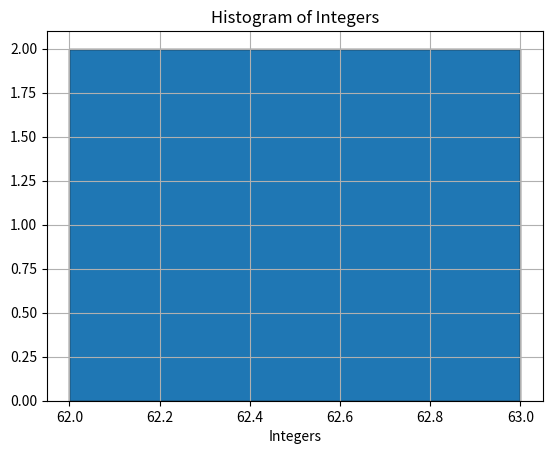

Write Python code to recreate this figure.
from math import sqrt,erfc
from matplotlib import pyplot as plt


def read_txt_file(file_path):
    try:
        with open(file_path,'r') as file:
            data = file.read().replace('\n','')
            return data.strip()
    except FileNotFoundError:
        return "File not found"

def convert_to_string(data):
    lines = data.split('\n')
    binary_string = ''.join(lines)
    return binary_string

teste = list(read_txt_file("seq1.txt"))

def integers(lst,new):
    current=0
    if len(lst)>=6:
        curr_lst=lst[0:6]
        curr_lst.reverse()
        for i in range(0,6):
            if curr_lst[i]!='0':
                current+=2**i
        new.append(current)
        return integers(lst[6:-1],new)    
    return new

int_list=integers(teste,[])

def  plot_histogram(int_list):
    plt.hist(int_list,bins=max(int_list)-min(int_list)+1,align='left',edgecolor='black')
    plt.xlabel('Integers')
    plt.title('Histogram of Integers')
    plt.grid(True)
    plt.show()

plot_histogram(int_list)
